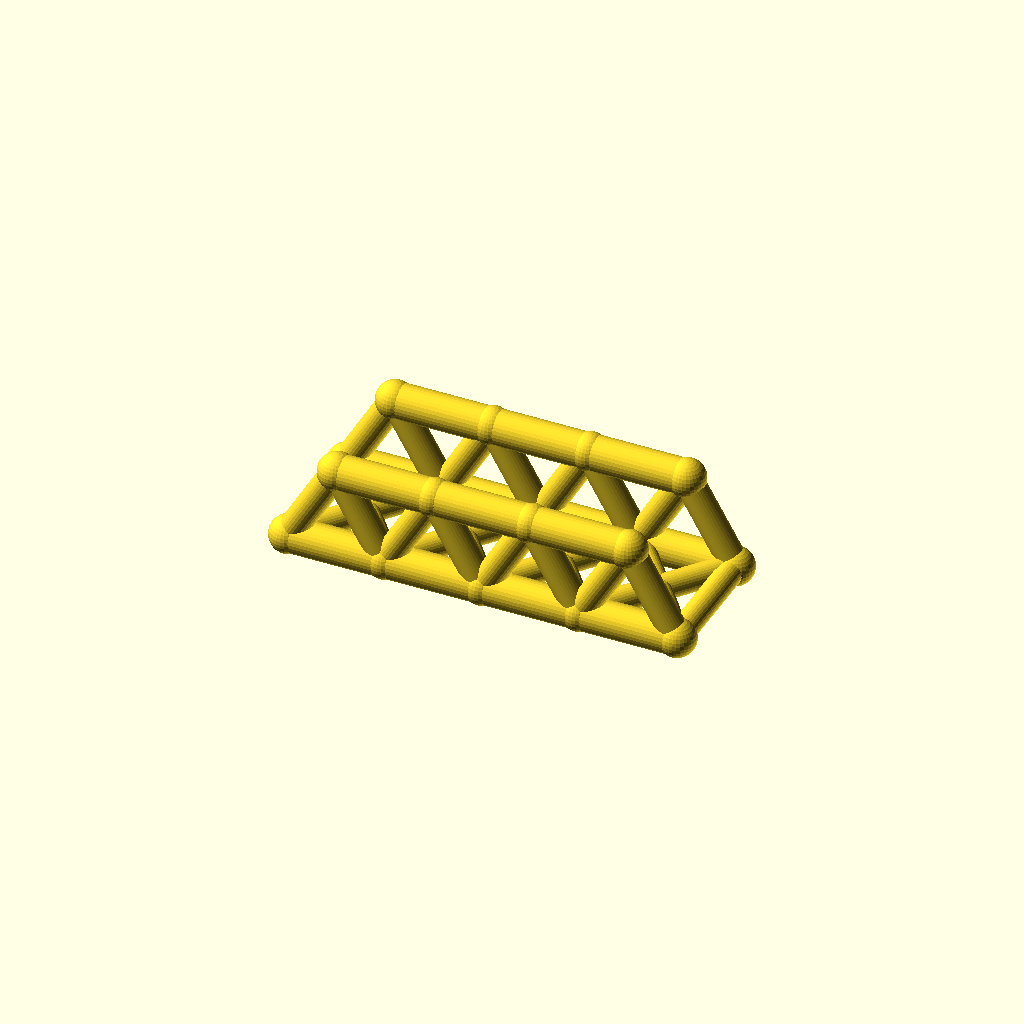
Cell 1: the model at its default parameters.
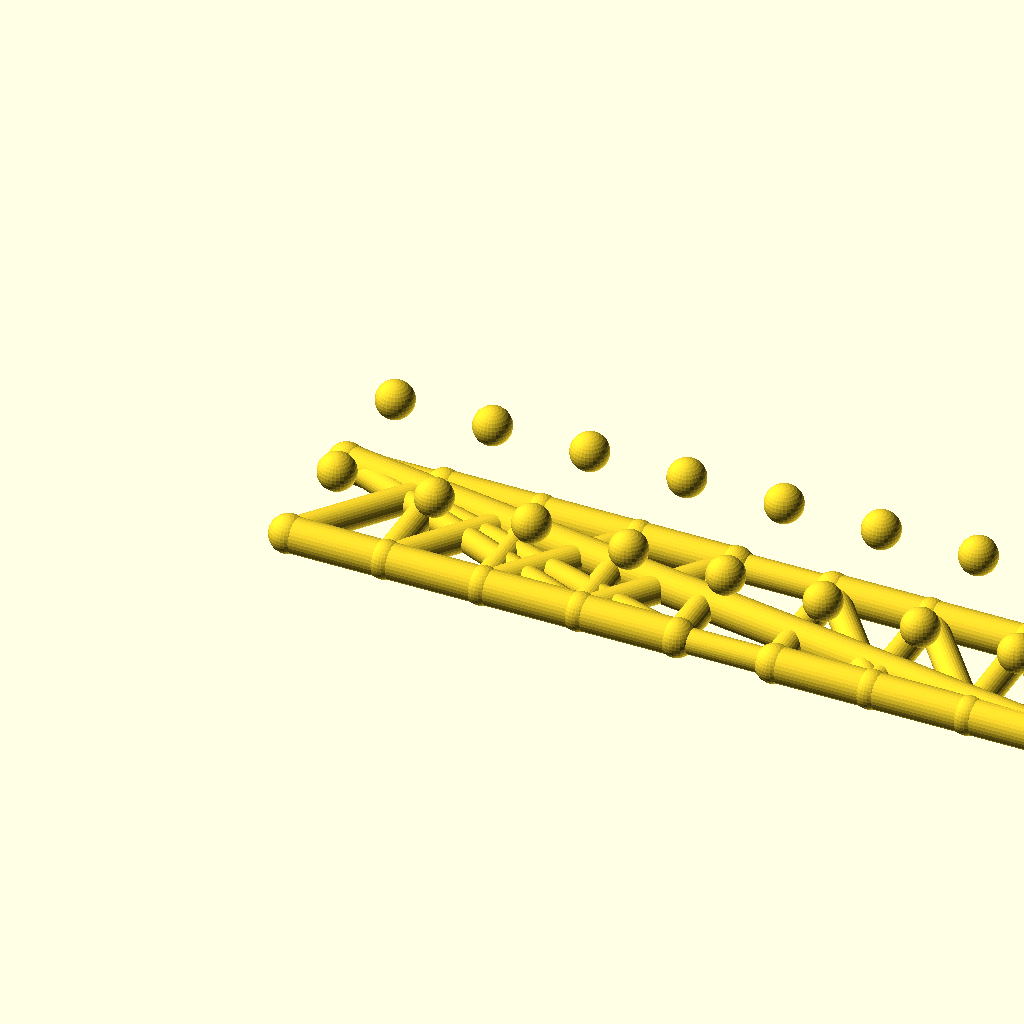
Cell 2: panels = 8 (everything else at default).
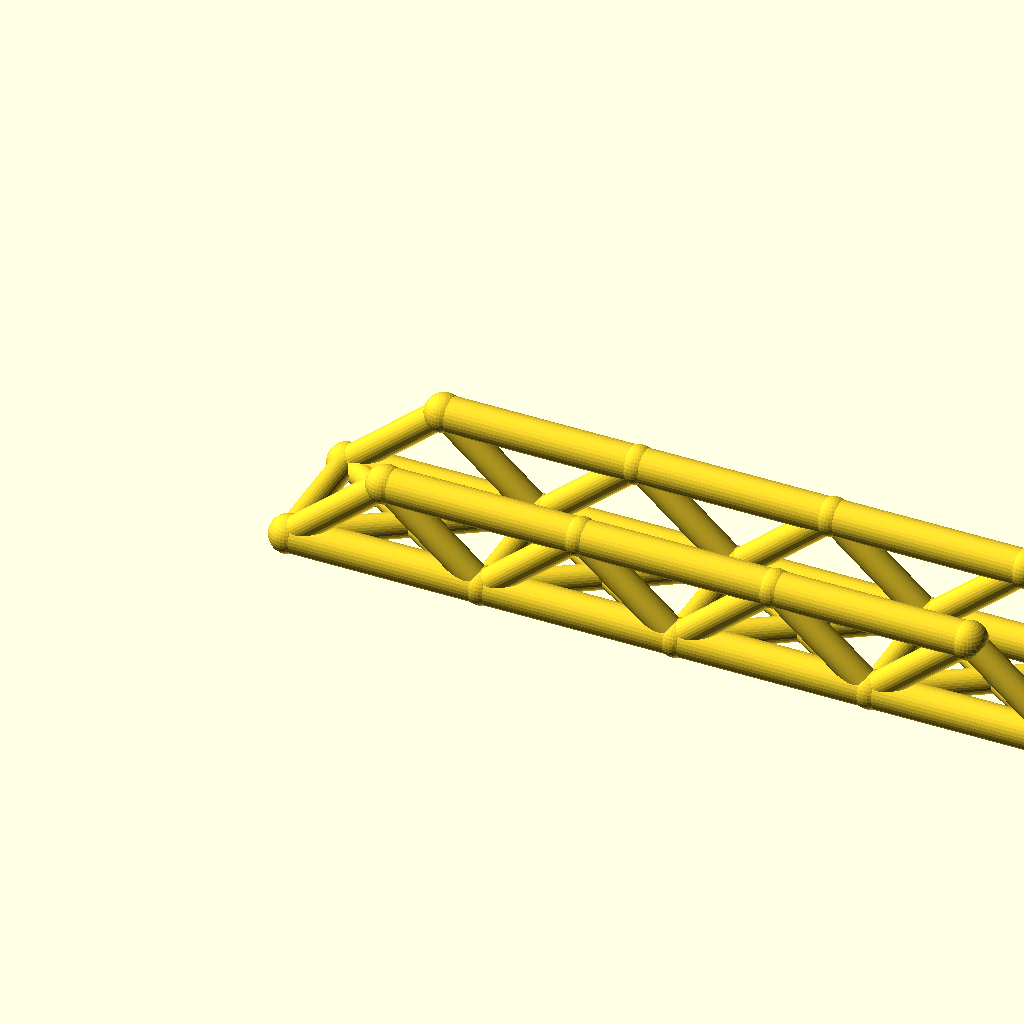
Cell 3: panel_p = 56 (everything else at default).
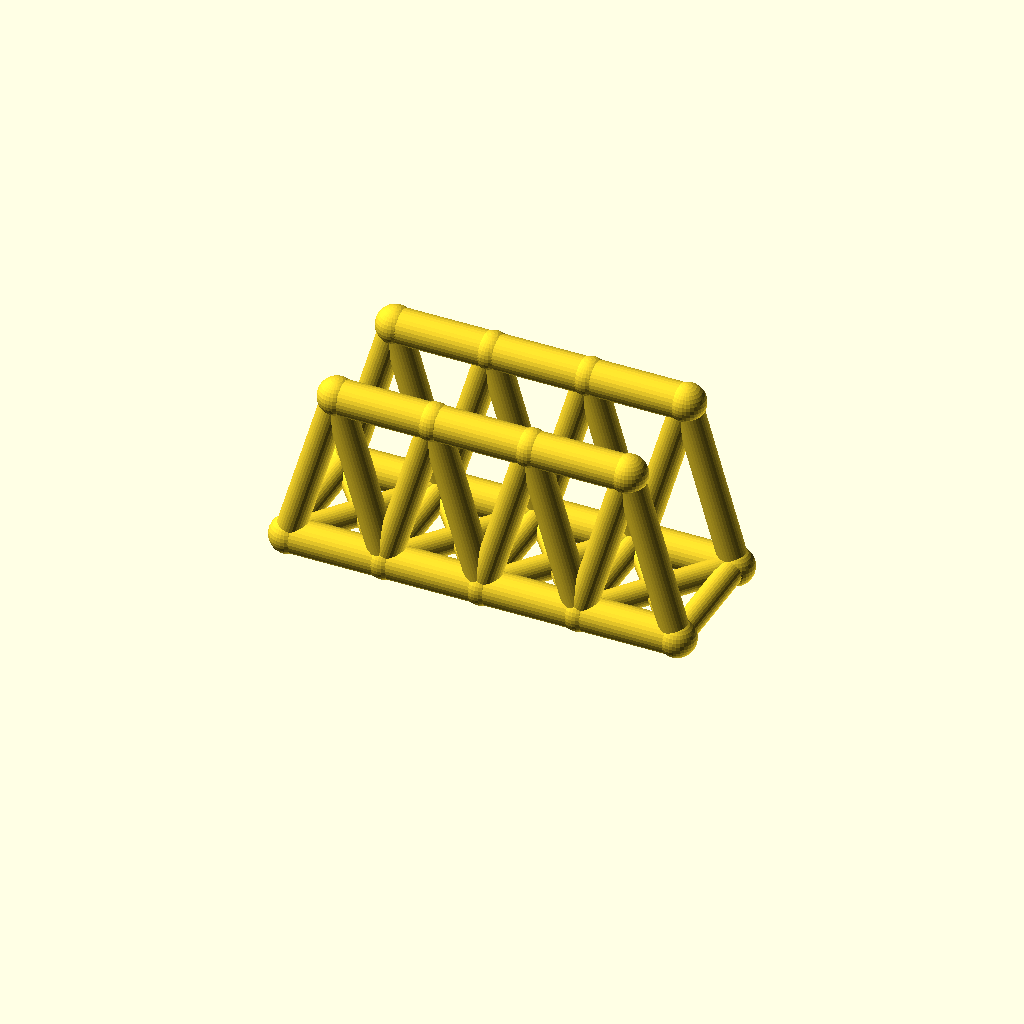
Cell 4: the same model with truss_h = 48.
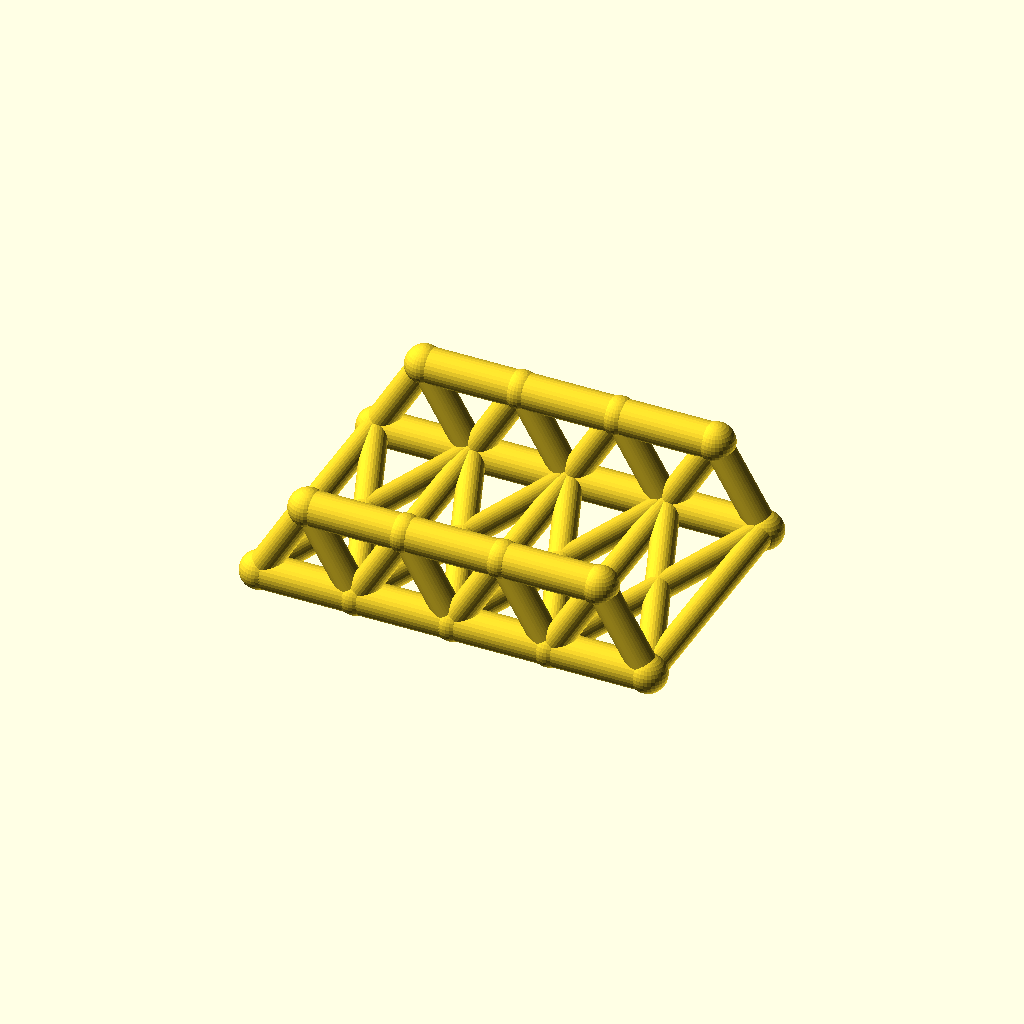
Cell 5 — track set to 72, the other parameters unchanged.
One fixed orthographic camera (rotation 55°, 0°, 25°; colour scheme Cornfield) for every cell.
Source of the model, optional_data/data/wire2/bridgetrusses/scene_0042.scad:
$fn = 32;

// ----------------------------------------------------------------------
// Warren through truss: span 112 mm, 4 panels, two trusses 36 mm apart
// ----------------------------------------------------------------------

// --- parameters (mm) ---
panels = 4;               // number of equal panels per truss
panel_p = 28;             // panel length, X
span = 112;               // truss span between end joints
truss_h = 24;             // truss height, Z
track = 36;               // distance between the two trusses, Y
chord_r = 5;              // chord member radius
web_r = 4;                // web member radius
deck_r = 3.6;             // deck beam radius
joint_r = 5.4;            // joint ball radius

bbox_x = span + 2 * joint_r;  // overall X, joints included
bbox_y = track + 2 * joint_r;  // overall Y, joints included
bbox_z = truss_h + 2 * joint_r;  // overall Z, joints included
chord_d = 2 * chord_r;  // chord stock diameter
web_d = 2 * web_r;  // web stock diameter
deck_d = 2 * deck_r;  // deck beam diameter
joint_d = 2 * joint_r;  // joint ball diameter
nodes = [for (side = [-1, 1], i = [0 : panels]) [i * panel_p, side * track / 2, 0], for (side = [-1, 1], i = [0 : panels - 1]) [(i + 0.5) * panel_p, side * track / 2, truss_h]];

module member(a, b, r) {
  /* round stock from joint a to joint b, ends buried in the joint balls */
  d = b - a;
  length = norm(d);
  translate(a) rotate([0, acos(d[2] / length), atan2(d[1], d[0])])
    cylinder(h = length, r = r);
}

module joint(p, r) {
  /* ball at the joint centre, fatter than every member meeting there */
  translate(p) sphere(r = r);
}

/* members - each call is one graph edge */
member(nodes[0], nodes[1], chord_r);
member(nodes[1], nodes[2], chord_r);
member(nodes[2], nodes[3], chord_r);
member(nodes[3], nodes[4], chord_r);
member(nodes[10], nodes[11], chord_r);
member(nodes[11], nodes[12], chord_r);
member(nodes[12], nodes[13], chord_r);
member(nodes[0], nodes[10], web_r);
member(nodes[1], nodes[10], web_r);
member(nodes[1], nodes[11], web_r);
member(nodes[2], nodes[11], web_r);
member(nodes[2], nodes[12], web_r);
member(nodes[3], nodes[12], web_r);
member(nodes[3], nodes[13], web_r);
member(nodes[4], nodes[13], web_r);
member(nodes[5], nodes[6], chord_r);
member(nodes[6], nodes[7], chord_r);
member(nodes[7], nodes[8], chord_r);
member(nodes[8], nodes[9], chord_r);
member(nodes[14], nodes[15], chord_r);
member(nodes[15], nodes[16], chord_r);
member(nodes[16], nodes[17], chord_r);
member(nodes[5], nodes[14], web_r);
member(nodes[6], nodes[14], web_r);
member(nodes[6], nodes[15], web_r);
member(nodes[7], nodes[15], web_r);
member(nodes[7], nodes[16], web_r);
member(nodes[8], nodes[16], web_r);
member(nodes[8], nodes[17], web_r);
member(nodes[9], nodes[17], web_r);
member(nodes[0], nodes[5], deck_r);
member(nodes[1], nodes[6], deck_r);
member(nodes[2], nodes[7], deck_r);
member(nodes[3], nodes[8], deck_r);
member(nodes[4], nodes[9], deck_r);
member(nodes[0], nodes[6], deck_r);
member(nodes[5], nodes[1], deck_r);
member(nodes[1], nodes[7], deck_r);
member(nodes[6], nodes[2], deck_r);
member(nodes[2], nodes[8], deck_r);
member(nodes[7], nodes[3], deck_r);
member(nodes[3], nodes[9], deck_r);
member(nodes[8], nodes[4], deck_r);

/* joint balls */
for (p = nodes) joint(p, joint_r);
Parameter table extracted from the source (name, type, default, range or options):
panels: number, default 4
panel_p: number, default 28
span: number, default 112
truss_h: number, default 24
track: number, default 36
chord_r: number, default 5
web_r: number, default 4
deck_r: number, default 3.6
joint_r: number, default 5.4
